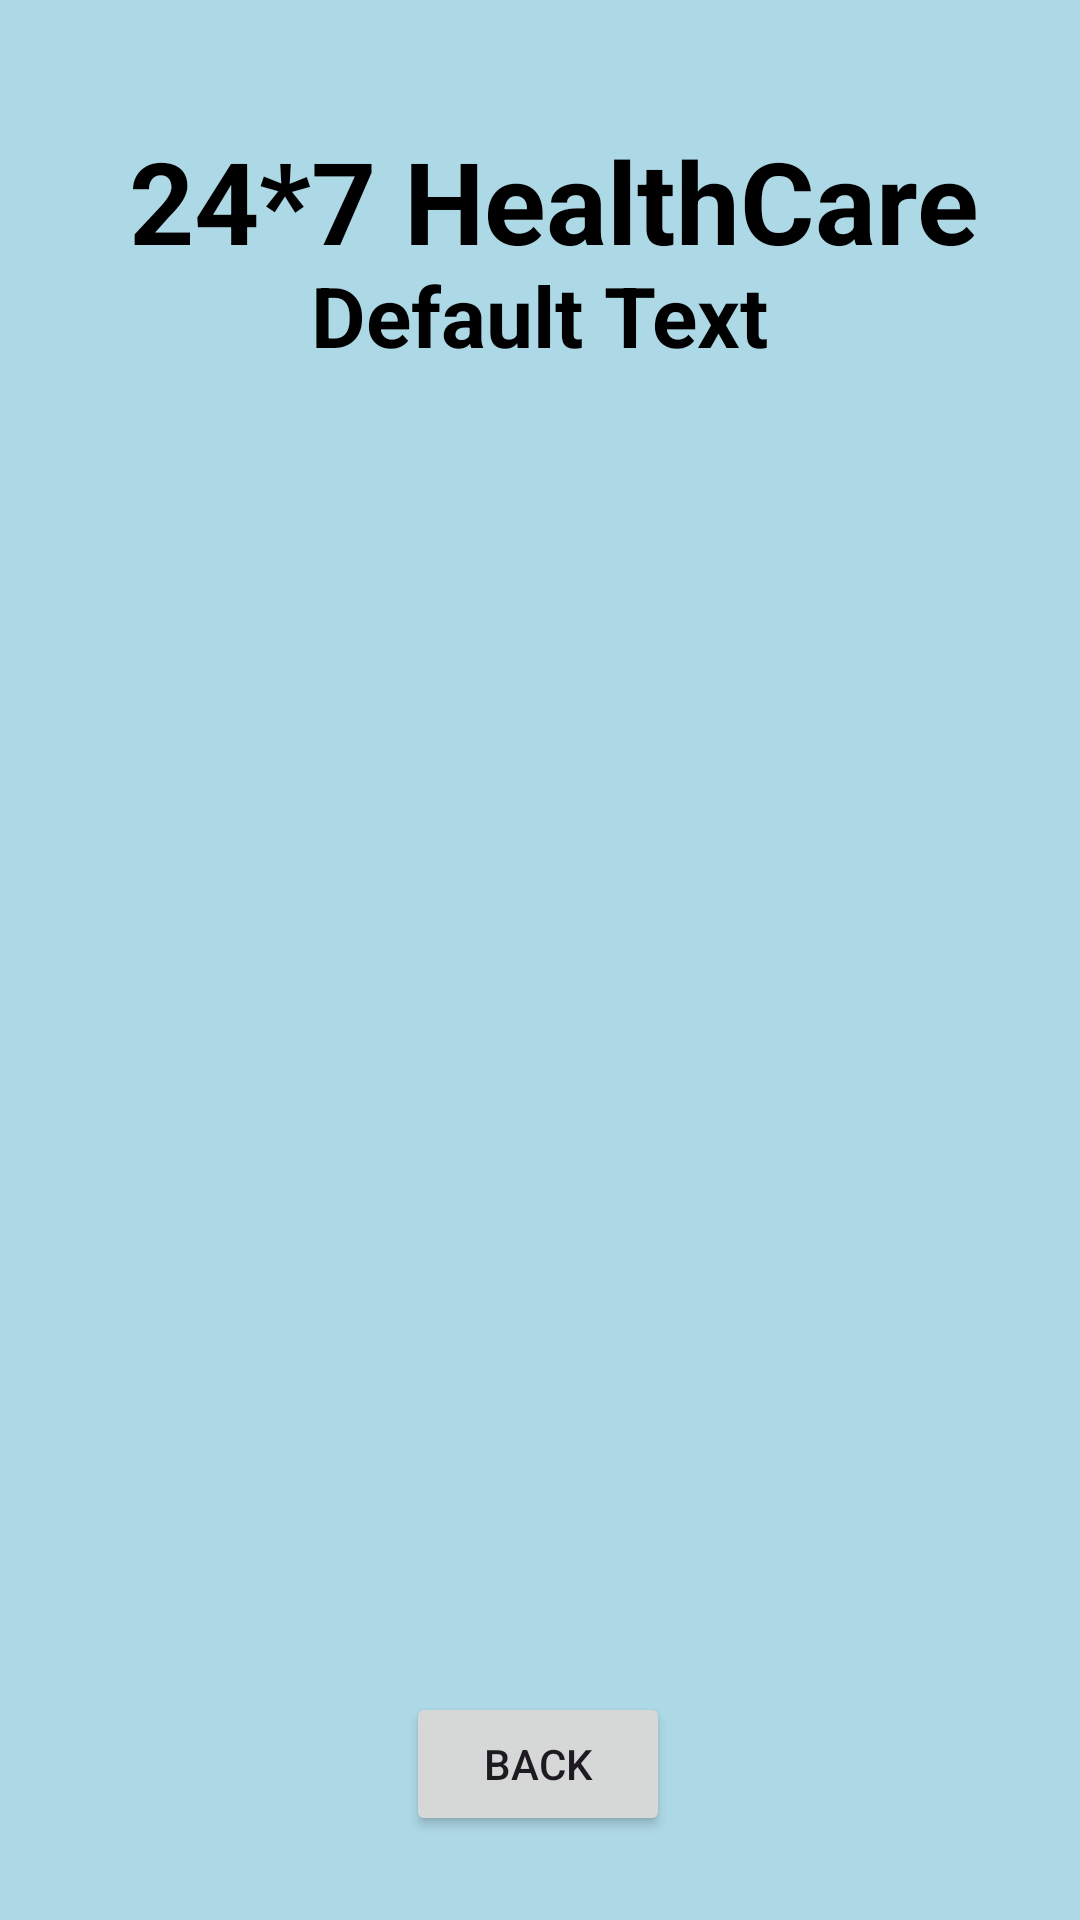

Layout XML and referenced resources for this Android screen:
<!-- AndroidManifest.xml: application theme Theme.Semesterprojecthealthapp -->
<!-- res/layout/activity_doctor_detail.xml -->
<?xml version="1.0" encoding="utf-8"?>
<androidx.constraintlayout.widget.ConstraintLayout xmlns:android="http://schemas.android.com/apk/res/android"
    xmlns:app="http://schemas.android.com/apk/res-auto"
    xmlns:tools="http://schemas.android.com/tools"
    android:id="@+id/main"
    android:layout_width="match_parent"
    android:layout_height="match_parent"
    tools:context=".DoctorDetailActivity"
    android:background="@color/lightblue">

    <TextView
        android:id="@+id/textViewTitleApp"
        android:layout_width="wrap_content"
        android:layout_height="wrap_content"
        android:text=" 24*7 HealthCare"
        android:textColor="@color/black"
        android:textSize="38dp"
        android:textStyle="bold"
        android:visibility="visible"
        app:layout_constraintBottom_toBottomOf="parent"
        app:layout_constraintEnd_toEndOf="parent"
        app:layout_constraintStart_toStartOf="parent"
        app:layout_constraintTop_toTopOf="parent"
        app:layout_constraintVertical_bias="0.07" />
    <TextView
        android:id="@+id/textViewDDetailPage"
        android:layout_width="wrap_content"
        android:layout_height="wrap_content"
        android:text="Default Text"
        android:textColor="@color/black"
        android:textSize="28dp"
        android:textStyle="bold"
        android:visibility="visible"
        app:layout_constraintBottom_toBottomOf="parent"
        app:layout_constraintEnd_toEndOf="parent"
        app:layout_constraintStart_toStartOf="parent"
        app:layout_constraintTop_toTopOf="parent"
        app:layout_constraintTop_toBottomOf="@id/textViewTitleApp"
        app:layout_constraintVertical_bias="0.143" />

    <ListView
        android:id="@+id/ListViewDoctorDetails"
        android:layout_width="410dp"
        android:layout_height="463dp"
        android:layout_margin="10dp"
        android:layout_marginStart="16dp"
        android:layout_marginTop="16dp"
        android:layout_marginEnd="16dp"
        app:layout_constraintBottom_toBottomOf="parent"
        app:layout_constraintEnd_toEndOf="parent"
        app:layout_constraintHorizontal_bias="0.516"
        app:layout_constraintStart_toStartOf="parent"
        app:layout_constraintTop_toBottomOf="@id/textViewDDetailPage"
        app:layout_constraintVertical_bias="0.243">

    </ListView>

    <Button
        android:id="@+id/btnExitDDetail"
        android:layout_width="wrap_content"
        android:layout_height="wrap_content"
        android:layout_marginBottom="28dp"
        android:text="Back"
        app:layout_constraintBottom_toBottomOf="parent"
        app:layout_constraintEnd_toEndOf="parent"
        app:layout_constraintHorizontal_bias="0.498"
        app:layout_constraintStart_toStartOf="parent">

    </Button>
</androidx.constraintlayout.widget.ConstraintLayout>
<!-- resources referenced by this layout -->
<resources>
  <color name="black">#FF000000</color>
  <color name="lightblue">#ADD8E6</color>
  <style name="Theme.Semesterprojecthealthapp" parent="Base.Theme.Semesterprojecthealthapp" />
  <style name="Base.Theme.Semesterprojecthealthapp" parent="Theme.Material3.DayNight.NoActionBar">
          
          
      </style>
</resources>
